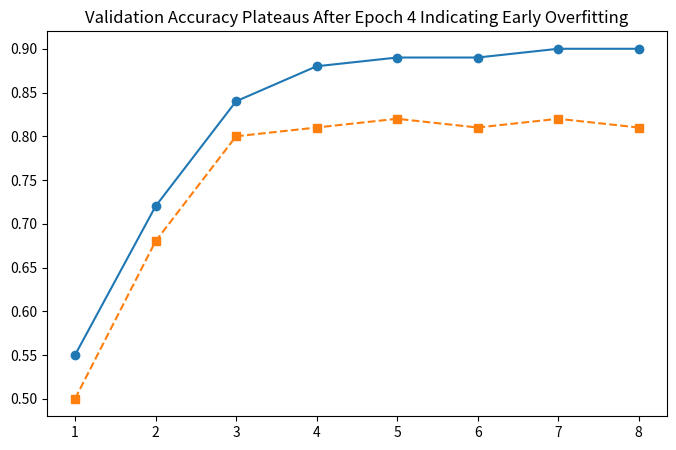

This figure's Python source: (Note: this script raises an exception after producing the figure.)
import matplotlib.pyplot as plt

epochs = list(range(1, 9))
train_acc = [0.55, 0.72, 0.84, 0.88, 0.89, 0.89, 0.90, 0.90]
val_acc = [0.50, 0.68, 0.80, 0.81, 0.82, 0.81, 0.82, 0.81]

plt.figure(figsize=(8, 5))
plt.plot(epochs, train_acc, marker='o', label="Training Accuracy")
plt.plot(epochs, val_acc, marker='s', linestyle='--', label="Validation Accuracy")

# Title stating a finding[cite: 1]
plt.title("Validation Accuracy Plateaus After Epoch 4 Indicating Early Overfitting")[cite: 1]
plt.xlabel("Epoch Count")[cite: 1]
plt.ylabel("Accuracy Score")[cite: 1]
plt.legend()[cite: 1]
plt.grid(True, linestyle=':', alpha=0.6)

# Save figure to reports[cite: 1]
plt.savefig("reports/day01_chart.png", dpi=150, bbox_inches="tight")[cite: 1]
plt.show()
